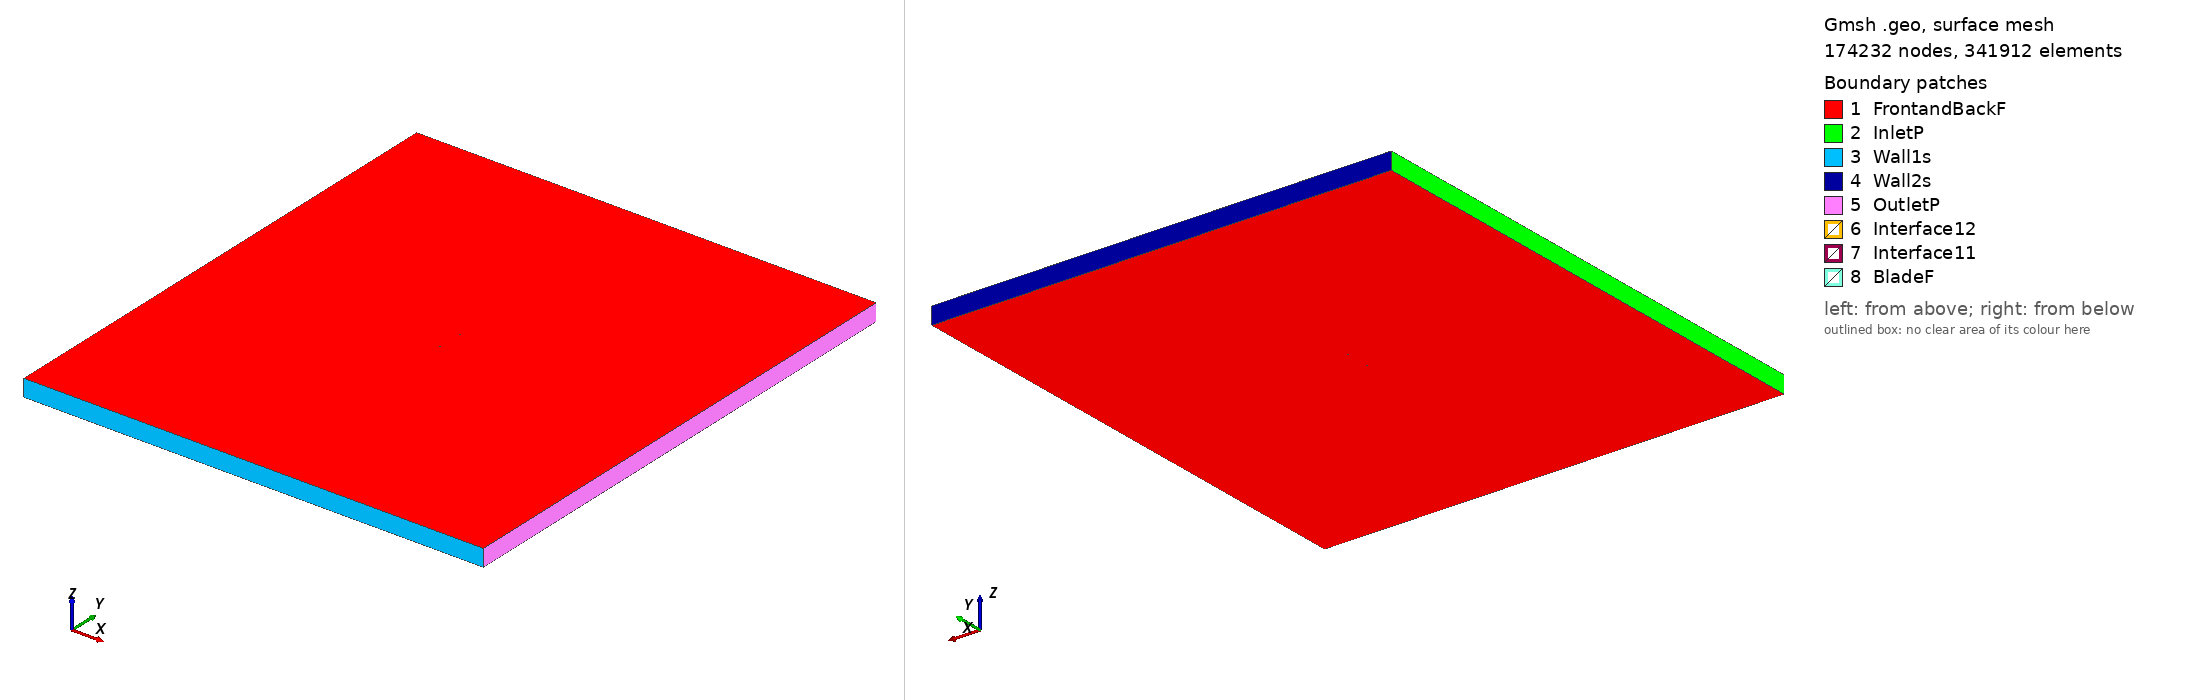

Gmsh geometry script, surface-meshed: 174232 nodes, 341912 surface elements. Boundary patches (legend numbers): 1 FrontandBackF, 2 InletP, 3 Wall1s, 4 Wall2s, 5 OutletP, 6 Interface12, 7 Interface11, 8 BladeF. Left view from above one corner, right view from below the opposite corner. Legend entries are the model's physical surfaces. The drawing asked Gmsh for element sizes between 1% and 20% of the model's largest extent; the script's own settings can give other sizes.

=== c141f_tsr_3.0443_aoa_-1.1647.geo (drawn) ===
SetFactory("OpenCASCADE");

Point(1) = {0.074980, 0.740999, 0, 1.0};
Point(2) = {0.074617, 0.741081, 0, 1.0};
Point(3) = {0.073532, 0.741326, 0, 1.0};
Point(4) = {0.071735, 0.741731, 0, 1.0};
Point(5) = {0.069243, 0.742291, 0, 1.0};
Point(6) = {0.066081, 0.742996, 0, 1.0};
Point(7) = {0.062280, 0.743833, 0, 1.0};
Point(8) = {0.057876, 0.744763, 0, 1.0};
Point(9) = {0.052914, 0.745630, 0, 1.0};
Point(10) = {0.047444, 0.746415, 0, 1.0};
Point(11) = {0.041515, 0.747191, 0, 1.0};
Point(12) = {0.035186, 0.747914, 0, 1.0};
Point(13) = {0.028518, 0.748555, 0, 1.0};
Point(14) = {0.021576, 0.749097, 0, 1.0};
Point(15) = {0.014426, 0.749523, 0, 1.0};
Point(16) = {0.007138, 0.749820, 0, 1.0};
Point(17) = {-0.000219, 0.749981, 0, 1.0};
Point(18) = {-0.007572, 0.750000, 0, 1.0};
Point(19) = {-0.014851, 0.749879, 0, 1.0};
Point(20) = {-0.021987, 0.749624, 0, 1.0};
Point(21) = {-0.028911, 0.749264, 0, 1.0};
Point(22) = {-0.035557, 0.748822, 0, 1.0};
Point(23) = {-0.041861, 0.748314, 0, 1.0};
Point(24) = {-0.047762, 0.747751, 0, 1.0};
Point(25) = {-0.053205, 0.747138, 0, 1.0};
Point(26) = {-0.058133, 0.746381, 0, 1.0};
Point(27) = {-0.062500, 0.745457, 0, 1.0};
Point(28) = {-0.066264, 0.744471, 0, 1.0};
Point(29) = {-0.069390, 0.743401, 0, 1.0};
Point(30) = {-0.071844, 0.742125, 0, 1.0};
Point(31) = {-0.073606, 0.740819, 0, 1.0};
Point(32) = {-0.074659, 0.739487, 0, 1.0};
Point(33) = {-0.074985, 0.737706, 0, 1.0};
Point(34) = {-0.074592, 0.736194, 0, 1.0};
Point(35) = {-0.073490, 0.735070, 0, 1.0};
Point(36) = {-0.071687, 0.734382, 0, 1.0};
Point(37) = {-0.069201, 0.734096, 0, 1.0};
Point(38) = {-0.066051, 0.734008, 0, 1.0};
Point(39) = {-0.062268, 0.734075, 0, 1.0};
Point(40) = {-0.057885, 0.734183, 0, 1.0};
Point(41) = {-0.052943, 0.734285, 0, 1.0};
Point(42) = {-0.047489, 0.734321, 0, 1.0};
Point(43) = {-0.041578, 0.734397, 0, 1.0};
Point(44) = {-0.035265, 0.734480, 0, 1.0};
Point(45) = {-0.028613, 0.734587, 0, 1.0};
Point(46) = {-0.021684, 0.734718, 0, 1.0};
Point(47) = {-0.014546, 0.734887, 0, 1.0};
Point(48) = {-0.007269, 0.735120, 0, 1.0};
Point(49) = {0.000077, 0.735421, 0, 1.0};
Point(50) = {0.007423, 0.735781, 0, 1.0};
Point(51) = {0.014697, 0.736201, 0, 1.0};
Point(52) = {0.021828, 0.736660, 0, 1.0};
Point(53) = {0.028751, 0.737112, 0, 1.0};
Point(54) = {0.035396, 0.737557, 0, 1.0};
Point(55) = {0.041702, 0.737990, 0, 1.0};
Point(56) = {0.047606, 0.738412, 0, 1.0};
Point(57) = {0.053053, 0.738814, 0, 1.0};
Point(58) = {0.057989, 0.739189, 0, 1.0};
Point(59) = {0.062367, 0.739524, 0, 1.0};
Point(60) = {0.066146, 0.739815, 0, 1.0};
Point(61) = {0.069289, 0.740060, 0, 1.0};
Point(62) = {0.071765, 0.740256, 0, 1.0};
Point(63) = {0.073550, 0.740398, 0, 1.0};
Point(64) = {0.074629, 0.740483, 0, 1.0};
Point(65) = {0.074989, 0.740512, 0, 1.0};
Point(66) = {-0.074980, -0.740999, 0, 1.0};
Point(67) = {-0.074617, -0.741081, 0, 1.0};
Point(68) = {-0.073532, -0.741326, 0, 1.0};
Point(69) = {-0.071735, -0.741731, 0, 1.0};
Point(70) = {-0.069243, -0.742291, 0, 1.0};
Point(71) = {-0.066081, -0.742996, 0, 1.0};
Point(72) = {-0.062280, -0.743833, 0, 1.0};
Point(73) = {-0.057876, -0.744763, 0, 1.0};
Point(74) = {-0.052914, -0.745630, 0, 1.0};
Point(75) = {-0.047444, -0.746415, 0, 1.0};
Point(76) = {-0.041515, -0.747191, 0, 1.0};
Point(77) = {-0.035186, -0.747914, 0, 1.0};
Point(78) = {-0.028518, -0.748555, 0, 1.0};
Point(79) = {-0.021576, -0.749097, 0, 1.0};
Point(80) = {-0.014426, -0.749523, 0, 1.0};
Point(81) = {-0.007138, -0.749820, 0, 1.0};
Point(82) = {0.000219, -0.749981, 0, 1.0};
Point(83) = {0.007572, -0.750000, 0, 1.0};
Point(84) = {0.014851, -0.749879, 0, 1.0};
Point(85) = {0.021987, -0.749624, 0, 1.0};
Point(86) = {0.028911, -0.749264, 0, 1.0};
Point(87) = {0.035557, -0.748822, 0, 1.0};
Point(88) = {0.041861, -0.748314, 0, 1.0};
Point(89) = {0.047762, -0.747751, 0, 1.0};
Point(90) = {0.053205, -0.747138, 0, 1.0};
Point(91) = {0.058133, -0.746381, 0, 1.0};
Point(92) = {0.062500, -0.745457, 0, 1.0};
Point(93) = {0.066264, -0.744471, 0, 1.0};
Point(94) = {0.069390, -0.743401, 0, 1.0};
Point(95) = {0.071844, -0.742125, 0, 1.0};
Point(96) = {0.073606, -0.740819, 0, 1.0};
Point(97) = {0.074659, -0.739487, 0, 1.0};
Point(98) = {0.074985, -0.737706, 0, 1.0};
Point(99) = {0.074592, -0.736194, 0, 1.0};
Point(100) = {0.073490, -0.735070, 0, 1.0};
Point(101) = {0.071687, -0.734382, 0, 1.0};
Point(102) = {0.069201, -0.734096, 0, 1.0};
Point(103) = {0.066051, -0.734008, 0, 1.0};
Point(104) = {0.062268, -0.734075, 0, 1.0};
Point(105) = {0.057885, -0.734183, 0, 1.0};
Point(106) = {0.052943, -0.734285, 0, 1.0};
Point(107) = {0.047489, -0.734321, 0, 1.0};
Point(108) = {0.041578, -0.734397, 0, 1.0};
Point(109) = {0.035265, -0.734480, 0, 1.0};
Point(110) = {0.028613, -0.734587, 0, 1.0};
Point(111) = {0.021684, -0.734718, 0, 1.0};
Point(112) = {0.014546, -0.734887, 0, 1.0};
Point(113) = {0.007269, -0.735120, 0, 1.0};
Point(114) = {-0.000077, -0.735421, 0, 1.0};
Point(115) = {-0.007423, -0.735781, 0, 1.0};
Point(116) = {-0.014697, -0.736201, 0, 1.0};
Point(117) = {-0.021828, -0.736660, 0, 1.0};
Point(118) = {-0.028751, -0.737112, 0, 1.0};
Point(119) = {-0.035396, -0.737557, 0, 1.0};
Point(120) = {-0.041702, -0.737990, 0, 1.0};
Point(121) = {-0.047606, -0.738412, 0, 1.0};
Point(122) = {-0.053053, -0.738814, 0, 1.0};
Point(123) = {-0.057989, -0.739189, 0, 1.0};
Point(124) = {-0.062367, -0.739524, 0, 1.0};
Point(125) = {-0.066146, -0.739815, 0, 1.0};
Point(126) = {-0.069289, -0.740060, 0, 1.0};
Point(127) = {-0.071765, -0.740256, 0, 1.0};
Point(128) = {-0.073550, -0.740398, 0, 1.0};
Point(129) = {-0.074629, -0.740483, 0, 1.0};
Point(130) = {-0.074989, -0.740512, 0, 1.0};

// Lines: first blade (splines 1-4)
Spline(1) = {1:22};
Spline(2) = {22:44};
Spline(3) = {44:65};
Spline(4) = {65,1};

// Lines: second blade (splines 5-8)
Spline(5) = {66:87};
Spline(6) = {87:109};
Spline(7) = {109:130};
Spline(8) = {130,66};

// Outer domain (points 20001-4 and lines)
Point(131) = {-13.50000000, -15.00000000, 0, 1.0};
Point(132) = {-13.50000000, 15.00000000, 0, 1.0};
Point(133) = {13.50000000, 15.00000000, 0, 1.0};
Point(134) = {13.50000000, -15.00000000, 0, 1.0};
Line(11) = {131, 132};
Line(12) = {132, 133};
Line(13) = {133, 134};
Line(14) = {131, 134};

// Interface (between moving and stationary domain) (circles)
Circle(9) = {0, 0, 0, 0.80000000, 0, 2*Pi};
Circle(10) = {0, 0, 0, 0.80000000, 0, 2*Pi};

// Loops collect Lines/Splines/etc (blade1, blade2, domain, first circle)
Line Loop(1) = {1:4};
Line Loop(2) = {5:8};
Line Loop(3) = {11,12,13,-14};
Line Loop(4) = {9};

// BooleanDifference cuts out the circle/interface from the domain
Plane Surface(1) = {3};
Plane Surface(2) = {4};
BooleanDifference{ Surface{1}; Delete;}{ Surface{2}; Delete;}

// This one cuts out the blades from the inner circle/interface
Line Loop(6) = {10};
Plane Surface(5) = {6};
Plane Surface(6) = {1};
Plane Surface(7) = {2};
BooleanDifference{ Surface{5}; Delete;}{ Surface{6,7}; Delete;}

// extrude to 3rd dimension
Extrude {0, 0, 1} {Surface{1}; Surface{5}; Layers{1}; Recombine;}

// Physical Surfaces are the named boundaries (patches)
Physical Surface("Interface11") = {12};
Physical Surface("Interface12") = {10};

// sides of domain
Physical Surface("InletP") = {6};
Physical Surface("OutletP") = {9};

// top and bottom of domain
Physical Surface("Wall1s") = {7};
Physical Surface("Wall2s") = {8};

// Check FrontandBackF by ensuring there is nothing in the 3rd dimension
Physical Surface("FrontandBackF") = {1,11,5,21};
Physical Surface("BladeF") = {13:20};
Physical Volume("Turbine") = {2};
Physical Volume("Farfield") = {1};

// settings for airfoil boundary layer
Field[1] = BoundaryLayer;
Field[1].EdgesList = {1:8};
Field[1].hwall_n = 1e-3;
Field[1].thickness = 1.5e-2;
Field[1].ratio = 1.05;
Field[1].Quads = 1;
BoundaryLayer Field = 1;

// control points for mesh (blade and interface)
// floor((arc length / 1.5mm)/ 6) -> Transfinite Line
Transfinite Line {1,2,3,5,6,7} = 34 Using Progression 1;
Transfinite Line {4,8} = 1 Using Progression 1;
Transfinite Line {9, 15} = 800 Using Progression 1;

// For more information on gmsh syntax, visit http://gmsh.info/doc/texinfo/gmsh.html
